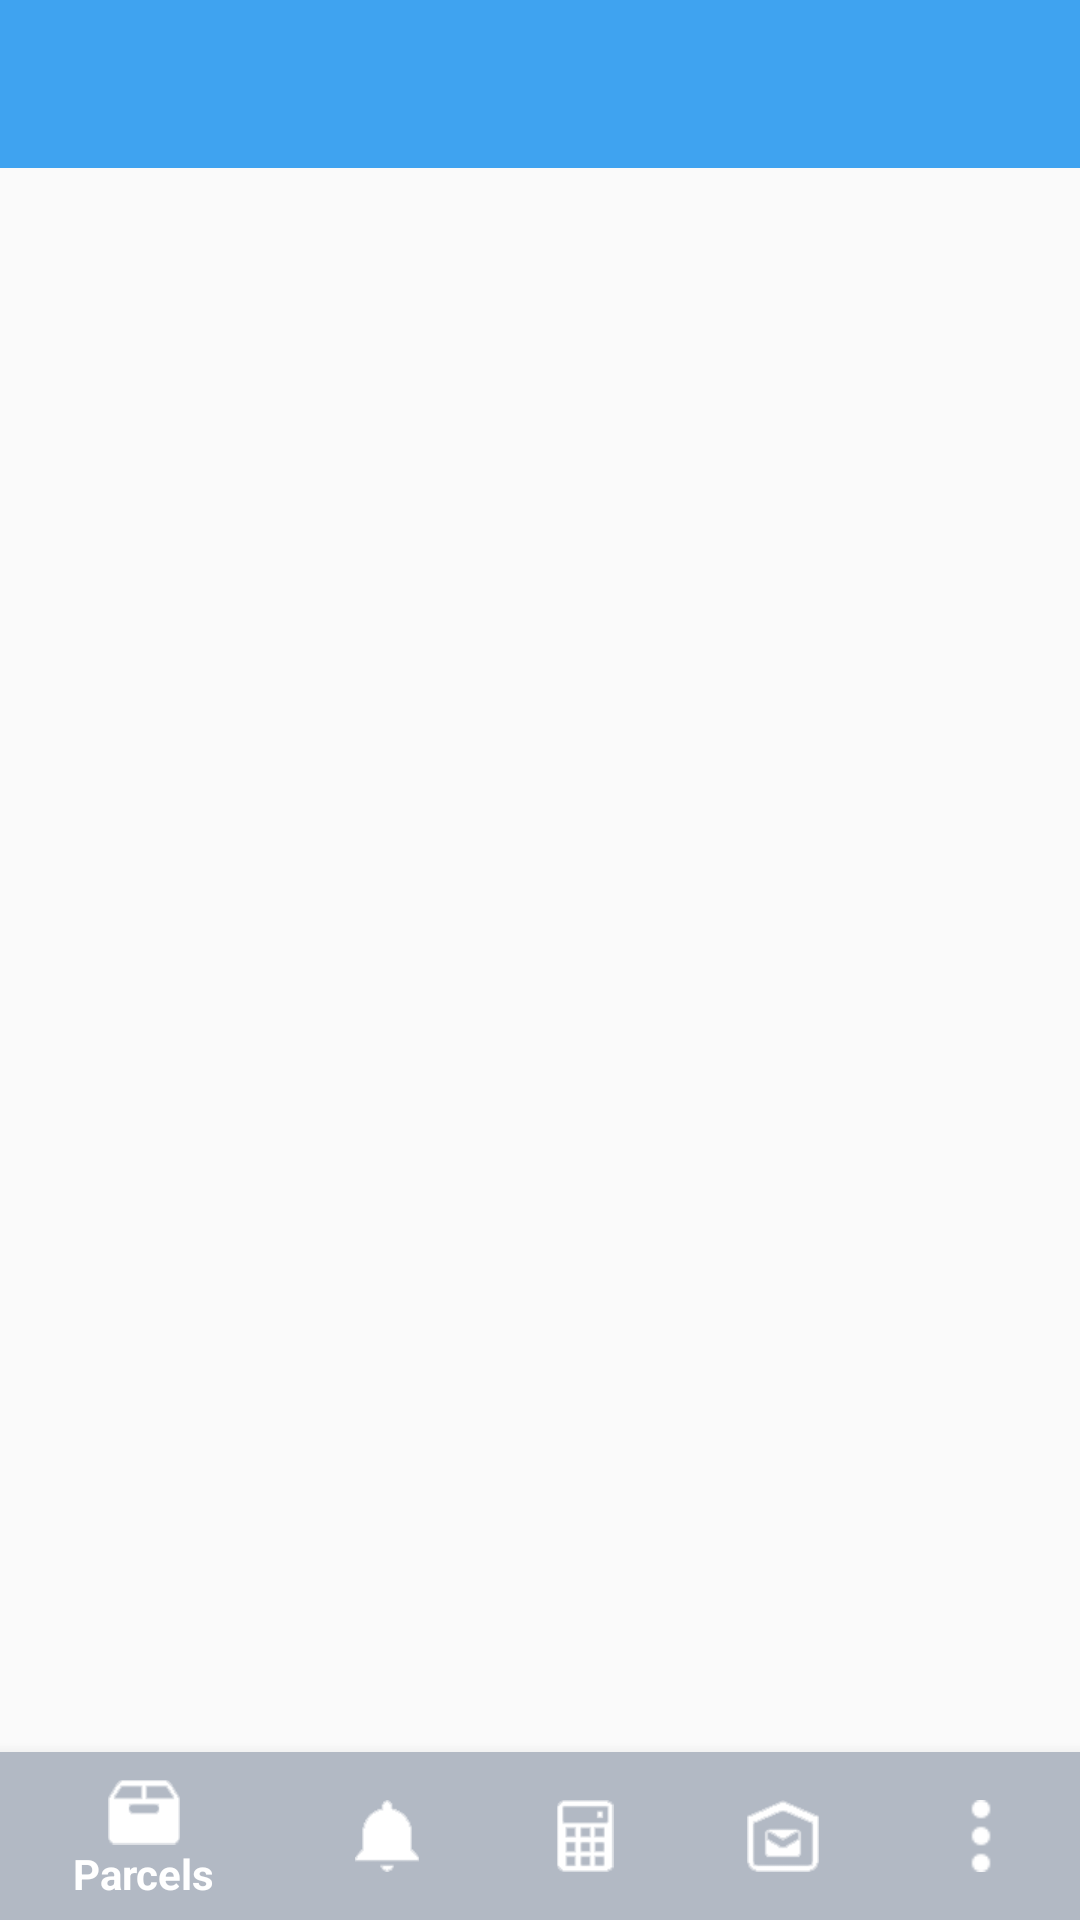

Reconstruct the res/layout file that produces this screen, plus the resources it refers to.
<!-- AndroidManifest.xml: activity theme AppTheme -->
<!-- res/layout/activity_bottom_nav.xml -->
<?xml version="1.0" encoding="utf-8"?>
<RelativeLayout xmlns:android="http://schemas.android.com/apk/res/android"
    xmlns:app="http://schemas.android.com/apk/res-auto"
    xmlns:tools="http://schemas.android.com/tools"
    android:id="@+id/container"
    android:layout_width="match_parent"
    android:layout_height="match_parent"
    android:orientation="vertical"
    tools:context="com.team.noty.gzavnili.BottomNavActivity">


    <android.support.design.widget.AppBarLayout
        android:layout_width="match_parent"
        android:id="@+id/appBar"
        android:layout_height="wrap_content"
        android:theme="@style/ThemeOverlay.AppCompat.Dark">

        <android.support.v7.widget.Toolbar
            android:id="@+id/toolbar"
            android:layout_width="match_parent"
            android:layout_height="?attr/actionBarSize"
            android:background="?attr/colorPrimary"
            app:layout_scrollFlags="scroll|enterAlways" />


    </android.support.design.widget.AppBarLayout>


    <FrameLayout
        android:id="@+id/content"
        android:layout_width="match_parent"
        android:layout_height="match_parent"
        android:layout_below="@+id/appBar"
        android:layout_above="@+id/navigation">

    </FrameLayout>

    <android.support.design.widget.BottomNavigationView
        android:id="@+id/navigation"
        android:layout_width="match_parent"
        android:layout_height="wrap_content"
        android:layout_alignParentBottom="true"
        android:background="@color/back_botom_nav"
        app:itemIconTint="@android:color/white"
        app:itemTextColor="@android:color/white"
        app:menu="@menu/navigation" />



    <RelativeLayout
        android:layout_width="match_parent"
        android:background="@color/back_progress_bar"
        android:id="@+id/rel_progress"
        android:visibility="gone"
        android:layout_height="match_parent">

        <ProgressBar
            android:id="@+id/progressBar"
            style="?android:attr/progressBarStyle"
            android:layout_width="wrap_content"
            android:layout_height="wrap_content"
            android:layout_gravity="center"
            android:layout_centerInParent="true"/>

    </RelativeLayout>

    <LinearLayout
        android:layout_width="match_parent"
        android:background="@color/back_alpha"
        android:visibility="gone"
        android:id="@+id/layout_alpha"
        android:layout_height="match_parent"
        android:orientation="horizontal" />


    <include layout="@layout/fab_layout"
        android:id="@+id/layout_fab"
        android:visibility="gone"/>

    <de.hdodenhof.circleimageview.CircleImageView
        android:id="@+id/fab"
        android:layout_width="70dp"
        android:layout_height="70dp"
        android:visibility="gone"
        android:layout_centerInParent="true"
        android:layout_margin="@dimen/fab_margin"
        android:elevation="20dp"
        android:src="@drawable/ic_fab"
        />


</RelativeLayout>
<!-- res/layout/fab_layout.xml (included above) -->
<?xml version="1.0" encoding="utf-8"?>
<FrameLayout xmlns:android="http://schemas.android.com/apk/res/android"
    xmlns:app="http://schemas.android.com/apk/res-auto"
    android:layout_width="match_parent"
    android:layout_height="match_parent">

    <ImageView
        android:id="@+id/fab_delivery_request"
        android:layout_width="30dp"
        android:layout_height="30dp"
        android:layout_gravity="center"
        android:layout_margin="@dimen/fab_margin"
        android:elevation="20dp"
        android:src="@drawable/fab_delivery_request"
        android:visibility="visible"
        />


    <ImageView
        android:id="@+id/fab_pay"
        android:layout_width="30dp"
        android:layout_height="30dp"
        android:layout_gravity="center"
        android:layout_margin="@dimen/fab_margin"
        android:elevation="20dp"
        android:src="@drawable/fab_pay"
        android:visibility="invisible" />

    <ImageView
        android:id="@+id/fab_edit"
        android:layout_width="30dp"
        android:layout_height="30dp"
        android:layout_gravity="center"
        android:layout_margin="@dimen/fab_margin"
        android:elevation="20dp"
        android:src="@drawable/fab_edit"
        android:visibility="invisible"
        />
    <ImageView
        android:id="@+id/fab_delete"
        android:layout_width="30dp"
        android:layout_height="30dp"
        android:layout_gravity="center"
        android:layout_margin="@dimen/fab_margin"
        android:src="@drawable/fab_delete"
        android:elevation="20dp"
        android:visibility="invisible"
         />
    <ImageView
        android:id="@+id/fab_share"
        android:layout_width="30dp"
        android:layout_height="30dp"
        android:layout_gravity="center"
        android:layout_margin="@dimen/fab_margin"
        android:src="@drawable/fab_share"
        android:elevation="20dp"
        android:visibility="invisible"
       />
    <ImageView
        android:id="@+id/fab_tracking"
        android:layout_width="30dp"
        android:layout_height="30dp"
        android:layout_gravity="center"
        android:layout_margin="@dimen/fab_margin"
        android:src="@drawable/fab_tracking"
        android:elevation="20dp"
        android:visibility="invisible"
        />
    <ImageView
        android:id="@+id/fab_show_proof"
        android:layout_width="30dp"
        android:layout_height="30dp"
        android:layout_gravity="center"
        android:layout_margin="@dimen/fab_margin"
        android:elevation="20dp"
        android:src="@drawable/fab_proof_of_delivery"
        android:visibility="invisible"
        />

    <ImageView
        android:id="@+id/fab_archive"
        android:layout_width="30dp"
        android:layout_height="30dp"
        android:layout_gravity="center"
        android:layout_margin="@dimen/fab_margin"
        android:src="@drawable/fab_archive"
        android:elevation="20dp"
        android:visibility="invisible"
        />

    <ImageView
        android:id="@+id/fab_help"
        android:layout_width="30dp"
        android:layout_height="30dp"
        android:layout_gravity="center"
        android:layout_margin="@dimen/fab_margin"
        android:src="@drawable/ic_fab_help"
        android:elevation="20dp"
        android:visibility="invisible"
        />
</FrameLayout>
<!-- resources referenced by this layout -->
<resources>
  <color name="back_alpha">#95FFFFFF</color>
  <color name="back_botom_nav">#b2b9c4</color>
  <color name="back_progress_bar">#50000000</color>
  <!-- drawable fab_archive: png bitmap (drawable-mdpi, 4829 bytes) -->
  <!-- drawable fab_delete: png bitmap (drawable-hdpi, 4099 bytes) -->
  <!-- drawable fab_delivery_request: png bitmap (drawable-xhdpi, 4615 bytes) -->
  <!-- drawable fab_edit: png bitmap (drawable-mdpi, 4523 bytes) -->
  <!-- drawable fab_pay: png bitmap (drawable-mdpi, 4920 bytes) -->
  <!-- drawable fab_proof_of_delivery: png bitmap (drawable-hdpi, 4951 bytes) -->
  <!-- drawable fab_share: png bitmap (drawable-xhdpi, 4342 bytes) -->
  <!-- drawable fab_tracking: png bitmap (drawable-xhdpi, 5038 bytes) -->
  <!-- drawable ic_fab: png bitmap (drawable-xhdpi, 6470 bytes) -->
  <!-- drawable ic_fab_help: png bitmap (drawable-mdpi, 1640 bytes) -->
  <style name="AppTheme" parent="Theme.AppCompat.Light.NoActionBar">
          
          <item name="colorPrimary">@color/colorPrimary</item>
          <item name="colorPrimaryDark">@color/colorPrimaryDark</item>
          <item name="colorAccent">@color/colorAccent</item>
      </style>
  <color name="colorPrimary">#3fa3f0</color>
  <color name="colorPrimaryDark">#3fa3f0</color>
  <color name="colorAccent">#3fa3f0</color>
</resources>
